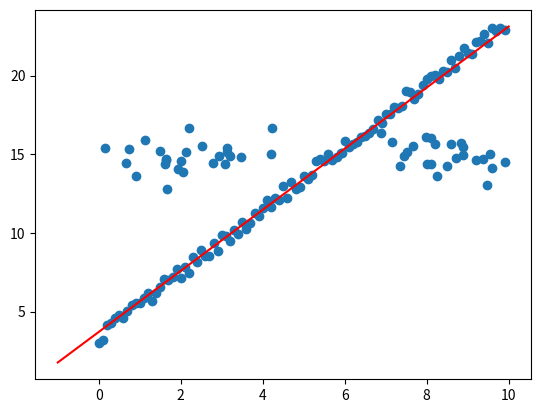

Recreate this plot in Python.
import numpy as np
from numpy import *
import matplotlib.pyplot as plt

import time

# TODO: remove outliers, and expand it to other models

# viz = visdom.Visdom(env='ransac')
# viz.scatter(np.random.random((1, 2)), win='line_detect')


def get_kb(p1, p2):
    k = (p2[1] - p1[1]) / (p2[0] - p1[0])
    b = p1[1] - k * p1[0]
    return k, b


def get_pt2line_dist(pt, line_k, line_b):
    a, b, c = line_k, -1, line_b
    dist = np.abs(a * pt[0] + b * pt[1] + c) / np.sqrt(a ** 2 + b ** 2)
    return dist


# 输入包含噪声的直线数据
# 输出直线参数, 内点, 外点
# 这里提供一个框架,换成其他的模型函数即可拟合其他的数据

def ransac_line(pts, sample_num):
    # ransan 随机采样一致性算法，改进：记录变化趋势，减少随机性
    # 基本思想
    # 1.从所有的数据中进行随机采样，得到一组足以建模的一组数据
    # 2.判断模型质量
    # 重复上述步骤,最后选出置信度最高的

    data_len = len(pts)

    model_buff = []  # 保存k, b, dist
    # sample_num = 30  # over all sample time

    while sample_num > 0:
        sample_num -= 1
        # 1.采样 得到随机不重合的点对
        random_idx = np.random.randint(0, data_len, 2)  # only sample two points
        # 保证不一样的两个点
        while random_idx[0] == random_idx[1]:
            random_idx = np.random.randint(0, data_len, 2)
        # print('random_idx:', random_idx)
        pt1, pt2 = pts[random_idx[0]], pts[random_idx[1]]

        # 2.从以上样本估计模型
        k, b = get_kb(pt2, pt1)

        # 评价，将[x, y]代进去，如果点到直线的距离小于某个数值，该模型就得分
        dist = 0  # init dist
        for pt in pts:  # all point!
            dist_i = get_pt2line_dist(pt, k, b)  # 如果要拟合其他的模型,更换这个即可
            dist += dist_i  # 模型的总体性能
            # print('dist:', dist)
        # print('model score:', dist)

        model_buff.append([k, b, dist])  # 缓存模型以及评分

    model_buff = np.array(model_buff)  # sample_num x 3

    # finally we find min_dist from all model buffer
    idx = np.argmin(model_buff[:, 2])  # 取置信度最高的模型参数
    model_param = model_buff[idx]  # in [k, b]
    # print('model_param:', model_param)

    # 下面输出参数作为可选的(耗时).因为不一定所有任务都需要
    confidence = 0  # 模型置信度
    inlier = 0  # a set in {nx2}
    outlier = 0  # a set in {nx2}

    return model_param, confidence, inlier, outlier


if __name__ == '__main__':
    print('ransac to find a line')

    # 生成数据
    # define y=2*x + 3
    x = np.arange(0, 10, 0.1)
    y = 2 * x + 3 + np.random.rand(len(x))  # ok
    # print(x)
    # Y, X
    pts = np.array([x, y]).T

    # noise1 = np.random.rand(10, 2) * 3
    # noise1 = np.random.normal(10, 2, (20, 2))
    # noise2 = np.random.normal(5, 2, (20, 2))

    mean = np.array([2, 15])  # 正态分布
    cov = np.eye(2)
    noise1 = np.random.multivariate_normal(mean, cov, 25)

    mean = np.array([8, 15])  # 正态分布
    cov = np.eye(2)
    noise2 = np.random.multivariate_normal(mean, cov, 25)
    # noise2 = np.random.uniform([0, 4], [10, 14], [10, 2])  # 均匀分布
    # noise2 = np.random.rand(10, 2) * 3 + [6, 20]

    pts = np.vstack((pts, noise1))
    pts = np.vstack((pts, noise2))

    print('pts_shape:', pts.shape)

    s_time = time.time()

    # data, sample_num
    model_para, confi, inlier, outlier = ransac_line(pts, 30)

    e_time = time.time()
    print('time cost:{0}'.format(e_time - s_time))

    fig = plt.figure()
    ax = fig.add_subplot(111)
    ax.scatter(pts.T[0], pts.T[1])  # 原始数据

    # gen draw data
    x_test = np.array([-1, 10])
    y_test = model_para[0] * x_test + model_para[1]
    ax.plot(x_test, y_test, color='r')
    plt.show()
